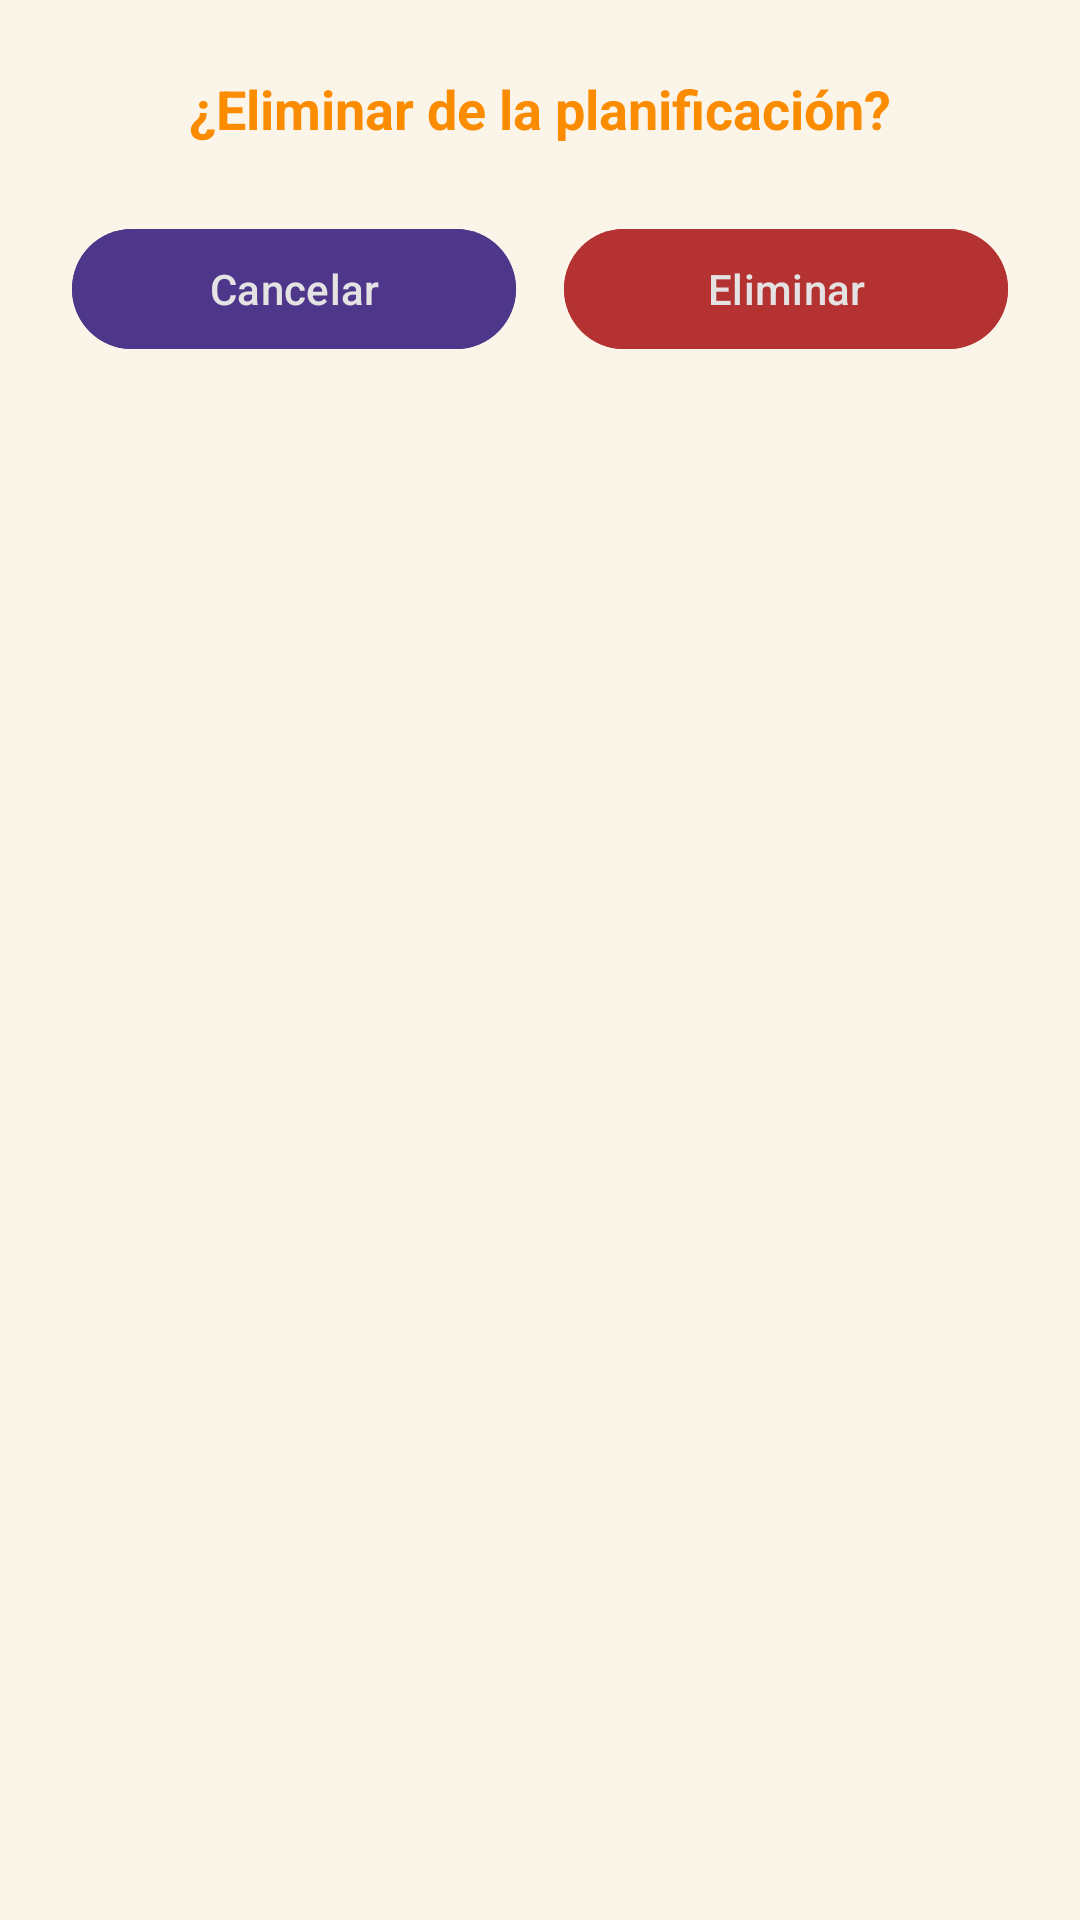

The Android layout XML behind this screen, and the referenced resources:
<!-- AndroidManifest.xml: application theme Theme.RecetarIA -->
<!-- res/layout/dialog_confirmar_eliminar.xml -->
<?xml version="1.0" encoding="utf-8"?>
<androidx.constraintlayout.widget.ConstraintLayout
    xmlns:android="http://schemas.android.com/apk/res/android"
    xmlns:app="http://schemas.android.com/apk/res-auto"
    android:layout_width="match_parent"
    android:layout_height="wrap_content"
    android:padding="24dp"
    android:background="@color/fondo_claro">

    <TextView
        android:id="@+id/textViewMensaje"
        android:layout_width="match_parent"
        android:layout_height="wrap_content"
        android:text="¿Eliminar de la planificación?"
        android:textAlignment="center"
        android:textColor="@color/primario"
        android:textSize="18sp"
        android:textStyle="bold"
        app:layout_constraintTop_toTopOf="parent"
        app:layout_constraintStart_toStartOf="parent" />

    <com.google.android.material.button.MaterialButton
        android:id="@+id/btnCancelar"
        android:layout_width="0dp"
        android:layout_height="wrap_content"
        android:layout_marginTop="24dp"
        android:layout_marginEnd="8dp"
        android:text="@string/cancelar"
        android:textColor="@color/textwhite"
        android:backgroundTint="@color/violeta"
        app:layout_constraintEnd_toStartOf="@+id/btnEliminar"
        app:layout_constraintHorizontal_weight="1"
        app:layout_constraintStart_toStartOf="parent"
        app:layout_constraintTop_toBottomOf="@+id/textViewMensaje"
         />

    <com.google.android.material.button.MaterialButton
        android:id="@+id/btnEliminar"
        android:layout_width="0dp"
        android:layout_height="wrap_content"
        android:layout_marginStart="8dp"
        android:layout_marginTop="24dp"
        android:backgroundTint="@color/eliminar"
        android:text="@string/eliminar"
        android:textColor="@color/textwhite"
        app:layout_constraintEnd_toEndOf="parent"
        app:layout_constraintHorizontal_weight="1"
        app:layout_constraintStart_toEndOf="@+id/btnCancelar"
        app:layout_constraintTop_toBottomOf="@+id/textViewMensaje" />

</androidx.constraintlayout.widget.ConstraintLayout>
<!-- resources referenced by this layout -->
<resources>
  <color name="eliminar">#B43232</color>
  <color name="fondo_claro">#FBF4E8</color>
  <color name="primario">#FB8C00</color>
  <color name="textwhite">#E4E2E2</color>
  <color name="violeta">#4E378A</color>
  <string name="cancelar">Cancelar</string>
  <string name="eliminar">Eliminar</string>
  <style name="Theme.RecetarIA" parent="Base.Theme.RecetarIA" />
  <style name="Base.Theme.RecetarIA" parent="Theme.Material3.DayNight.NoActionBar">
          <item name="android:statusBarColor">@color/primario</item>
          <item name="android:windowLightStatusBar">false</item>
          <item name="android:navigationBarColor">@color/fondo_claro</item>
          <item name="android:windowLightNavigationBar" tools:targetApi="o_mr1">true</item>
      </style>
</resources>
